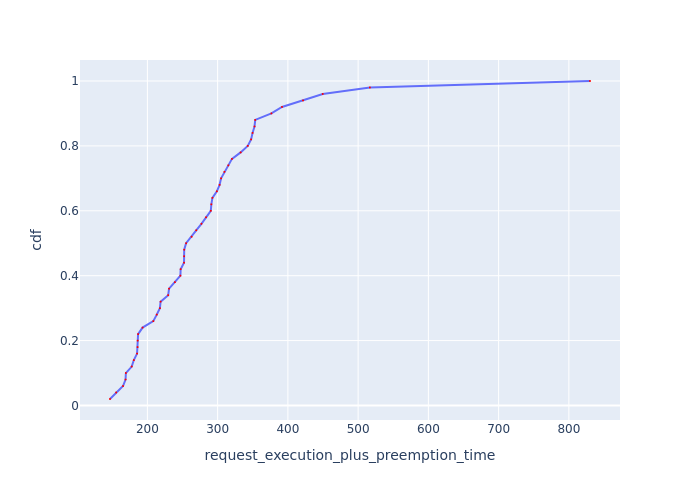

The data file committed next to this chart (first rows):
Request Id, request_execution_plus_preemption_time, cdf
0_24, 146.8, 0.02
0_28, 155.5, 0.04
0_41, 165.3, 0.06
0_31, 168.9, 0.08
0_40, 169.4, 0.1
0_16, 177.7, 0.12
0_49, 180.7, 0.14
0_15, 185.3, 0.16
0_17, 186, 0.18
0_13, 186.2, 0.2
0_18, 186.8, 0.22
0_38, 193.1, 0.24
0_20, 208.4, 0.26
0_12, 213.4, 0.28
0_32, 217.8, 0.3
0_34, 218.8, 0.32
0_21, 229.6, 0.34
0_35, 230.8, 0.36
0_37, 239.1, 0.38
0_9, 247, 0.4
0_2, 247.3, 0.42
0_26, 252.1, 0.44
0_33, 252.3, 0.46
0_29, 252.4, 0.48
0_4, 255.1, 0.5
0_22, 263, 0.52
0_3, 269.5, 0.54
0_45, 276.9, 0.56
0_5, 283.5, 0.58
0_47, 290.3, 0.6
0_46, 291, 0.62
0_42, 292.5, 0.64
0_27, 298.9, 0.66
0_8, 302.8, 0.68
0_48, 304.9, 0.7
0_11, 309.6, 0.72
0_23, 315.2, 0.74
0_1, 320.4, 0.76
0_6, 332.7, 0.78
0_0, 342.9, 0.8
0_14, 347.6, 0.82
0_25, 349.7, 0.84
0_10, 352.5, 0.86
0_19, 353.5, 0.88
0_43, 376.5, 0.9
0_36, 391.6, 0.92
0_39, 421.6, 0.94
0_30, 449.5, 0.96
0_44, 516.8, 0.98
0_7, 830.1, 1.0
